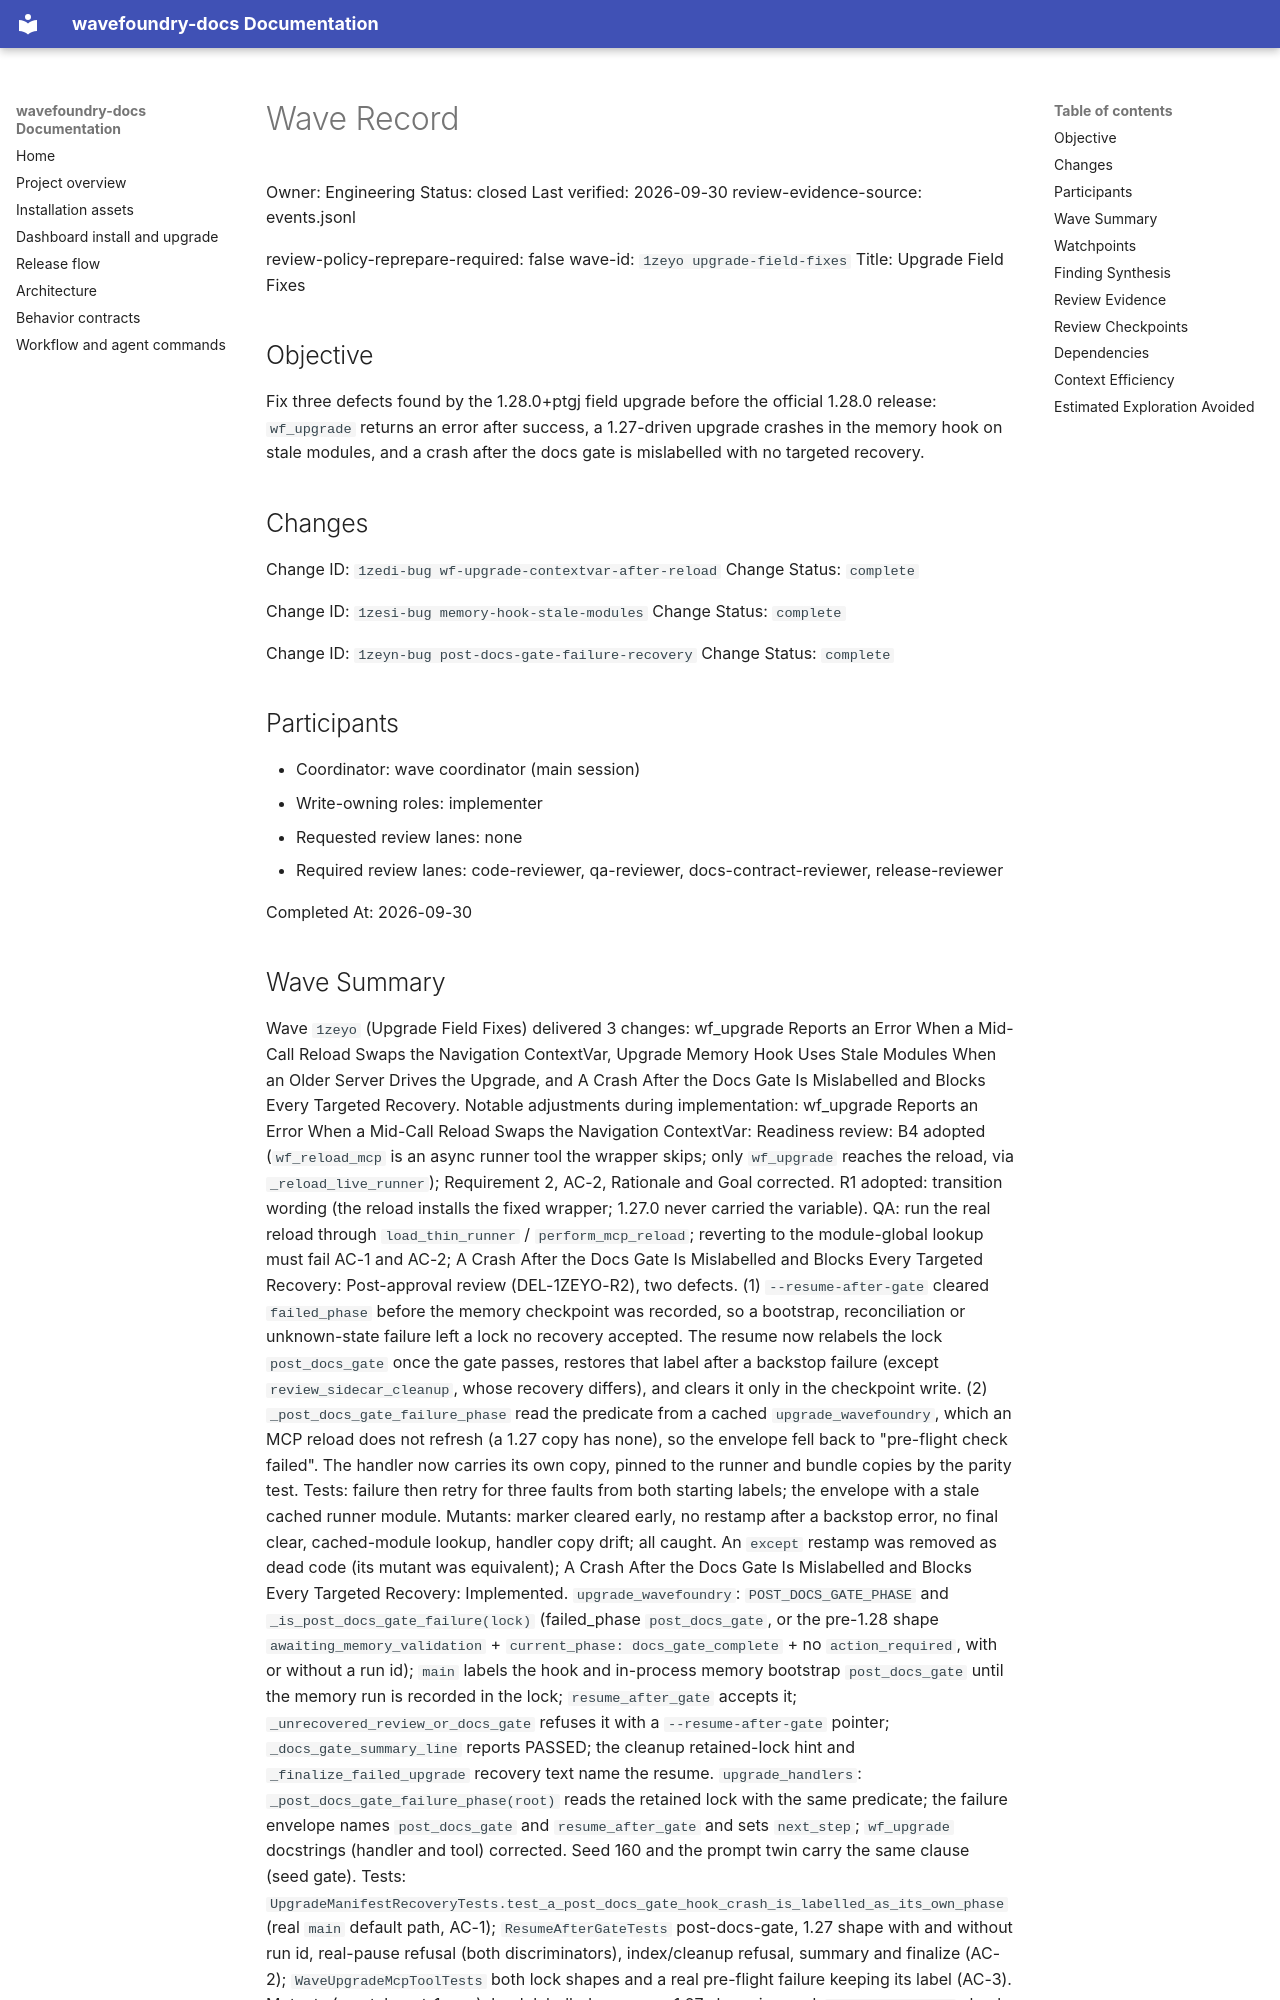

repository: coryhacking/wavefoundry · page: waves/1zeyo upgrade-field-fixes/wave/index.html · generator: mkdocs

# Wave Record

Owner: Engineering
Status: closed
Last verified: 2026-09-30
review-evidence-source: events.jsonl

review-policy-reprepare-required: false
wave-id: `1zeyo upgrade-field-fixes`
Title: Upgrade Field Fixes

## Objective

Fix three defects found by the 1.28.0+ptgj field upgrade before the official 1.28.0 release: `wf_upgrade` returns an error after success, a 1.27-driven upgrade crashes in the memory hook on stale modules, and a crash after the docs gate is mislabelled with no targeted recovery.

## Changes

Change ID: `1zedi-bug wf-upgrade-contextvar-after-reload`
Change Status: `complete`

Change ID: `1zesi-bug memory-hook-stale-modules`
Change Status: `complete`

Change ID: `1zeyn-bug post-docs-gate-failure-recovery`
Change Status: `complete`

## Participants

- Coordinator: wave coordinator (main session)
- Write-owning roles: implementer
- Requested review lanes: none
- Required review lanes: code-reviewer, qa-reviewer, docs-contract-reviewer, release-reviewer

Completed At: 2026-09-30
